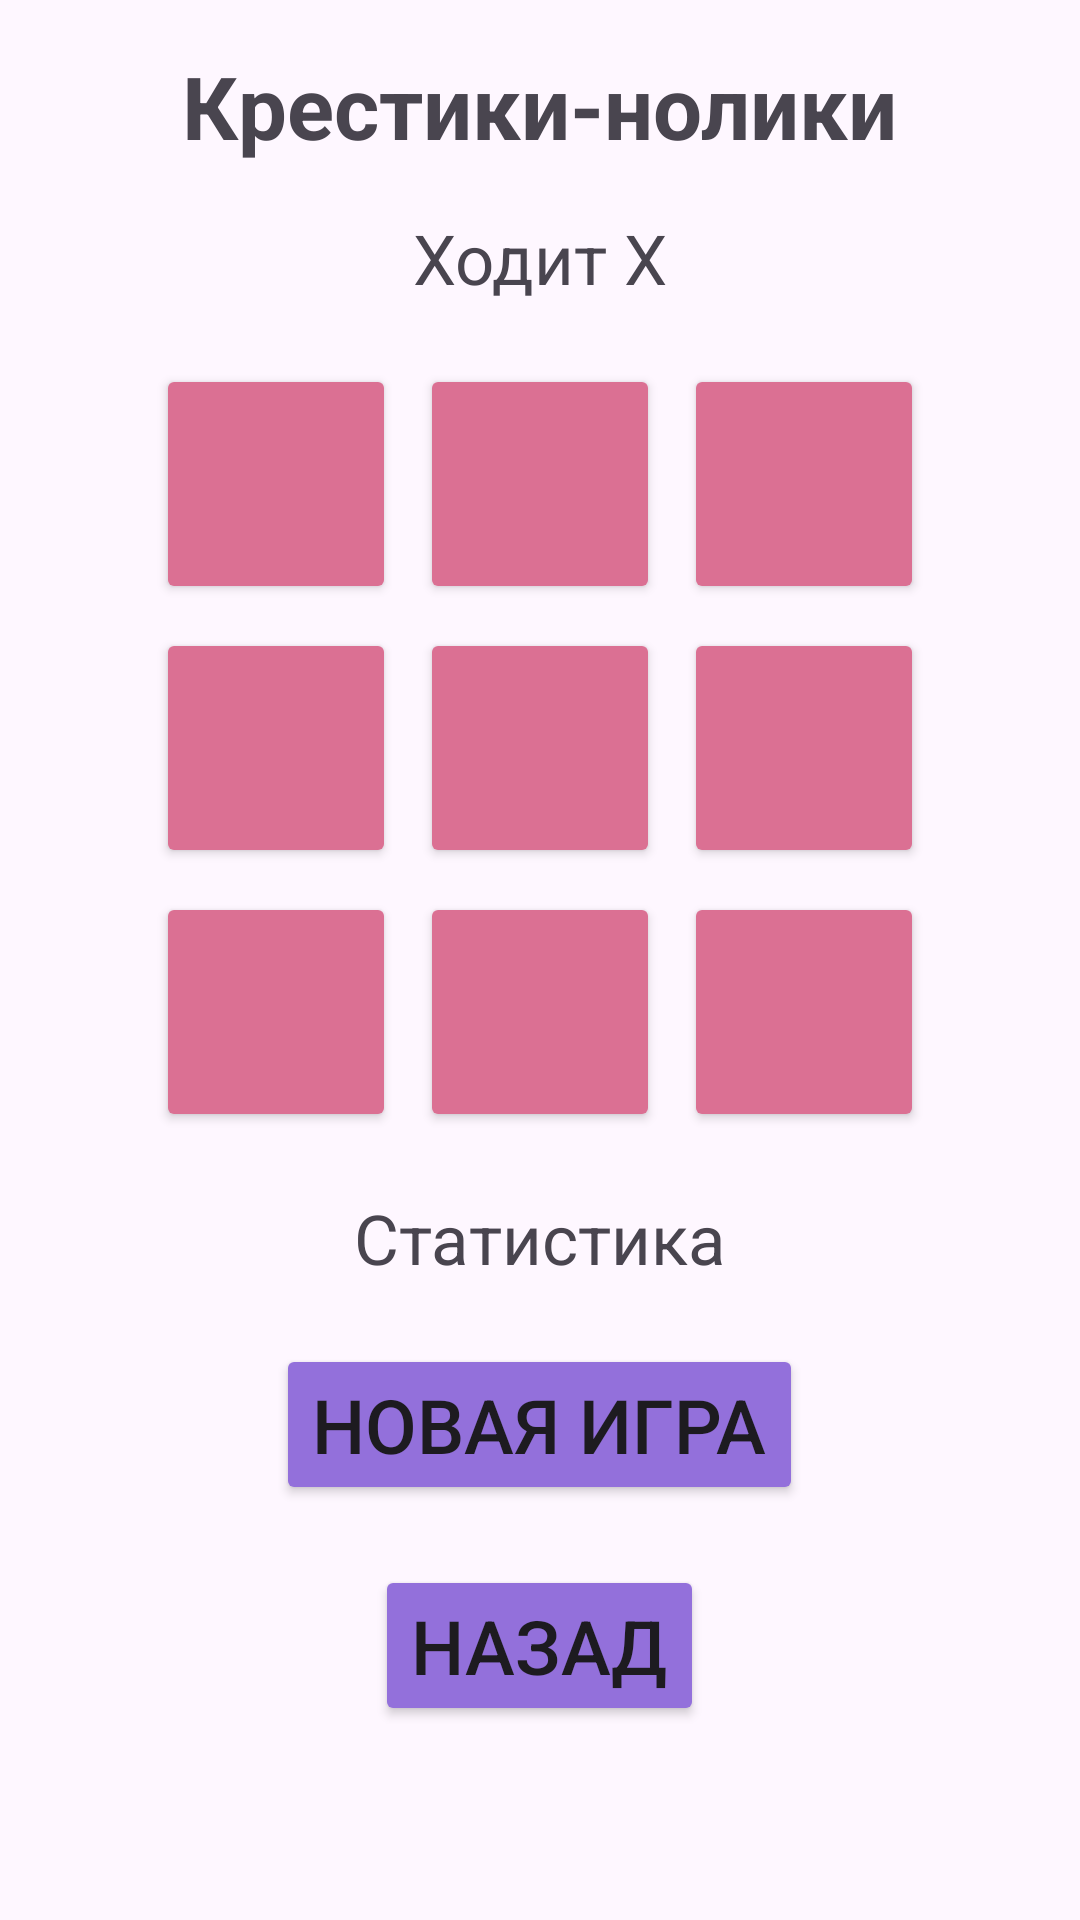

The Android layout XML behind this screen, and the referenced resources:
<!-- AndroidManifest.xml: application theme Theme.Kresticinolici -->
<!-- res/layout/activity_robot_game.xml -->
<?xml version="1.0" encoding="utf-8"?>
<androidx.constraintlayout.widget.ConstraintLayout xmlns:android="http://schemas.android.com/apk/res/android"
    xmlns:app="http://schemas.android.com/apk/res-auto"
    xmlns:tools="http://schemas.android.com/tools"
    android:id="@+id/main"
    android:layout_width="match_parent"
    android:layout_height="match_parent"
    tools:context=".RobooootGame">

    <LinearLayout
        android:layout_width="match_parent"
        android:layout_height="wrap_content"
        android:orientation="vertical"
        android:gravity="center"
        android:padding="16dp"
        app:layout_constraintTop_toTopOf="parent">

        <TextView
            android:id="@+id/NameGame"
            android:layout_width="wrap_content"
            android:layout_height="wrap_content"
            android:layout_marginBottom="16dp"
            android:text="Крестики-нолики"
            android:backgroundTint="@color/white"
            android:textSize="29sp"
            android:textStyle="bold" />

        <TextView
            android:id="@+id/playerTurnTextView"
            android:layout_width="wrap_content"
            android:layout_height="wrap_content"
            android:layout_marginBottom="16dp"
            android:text="Ходит Х"
            android:backgroundTint="@color/white"
            android:textSize="23sp" />

        <LinearLayout
            android:layout_width="wrap_content"
            android:layout_height="wrap_content"
            android:orientation="horizontal">

            <Button
                android:id="@+id/button00"
                android:layout_width="80dp"
                android:layout_height="80dp"
                android:layout_margin="4dp"
                android:backgroundTint="@color/red"
                android:textSize="30sp"
                app:cornerRadius="3dp"
                android:contentDescription="Кнопка в строке 0, столбец 0"/>

            <Button
                android:id="@+id/button01"
                android:layout_width="80dp"
                android:layout_height="80dp"
                android:layout_margin="4dp"
                android:backgroundTint="@color/red"
                android:textSize="30sp"
                app:cornerRadius="3dp"
                android:contentDescription="Кнопка в строке 0, столбец 1"/>

            <Button
                android:id="@+id/button02"
                android:layout_width="80dp"
                android:layout_height="80dp"
                android:layout_margin="4dp"
                android:backgroundTint="@color/red"
                android:textSize="30sp"
                app:cornerRadius="3dp"
                android:contentDescription="Кнопка в строке 0, столбец 2"/>

        </LinearLayout>

        <LinearLayout
            android:layout_width="wrap_content"
            android:layout_height="wrap_content"
            android:orientation="horizontal">

            <Button
                android:id="@+id/button10"
                android:layout_width="80dp"
                android:layout_height="80dp"
                android:layout_margin="4dp"
                android:backgroundTint="@color/red"
                android:textSize="30sp"
                app:cornerRadius="3dp"
                android:contentDescription="Кнопка в строке 1, столбец 0"/>

            <Button
                android:id="@+id/button11"
                android:layout_width="80dp"
                android:layout_height="80dp"
                android:layout_margin="4dp"
                android:backgroundTint="@color/red"
                android:textSize="30sp"
                app:cornerRadius="3dp"
                android:contentDescription="Кнопка в строке 1, столбец 1"/>

            <Button
                android:id="@+id/button12"
                android:layout_width="80dp"
                android:layout_height="80dp"
                android:layout_margin="4dp"
                android:backgroundTint="@color/red"
                android:textSize="30sp"
                app:cornerRadius="3dp"
                android:contentDescription="Кнопка в строке 1, столбец 2"/>

        </LinearLayout>

        <LinearLayout
            android:layout_width="wrap_content"
            android:layout_height="wrap_content"
            android:orientation="horizontal">

            <Button
                android:id="@+id/button20"
                android:layout_width="80dp"
                android:layout_height="80dp"
                android:layout_margin="4dp"
                android:backgroundTint="@color/red"
                android:textSize="30sp"
                app:cornerRadius="3dp"
                android:contentDescription="Кнопка в строке 2, столбец 0"/>

            <Button
                android:id="@+id/button21"
                android:layout_width="80dp"
                android:layout_height="80dp"
                android:layout_margin="4dp"
                android:backgroundTint="@color/red"
                android:textSize="30sp"
                app:cornerRadius="3dp"
                android:contentDescription="Кнопка в строке 2, столбец 1"/>

            <Button
                android:id="@+id/button22"
                android:layout_width="80dp"
                android:layout_height="80dp"
                android:layout_margin="4dp"
                android:backgroundTint="@color/red"
                android:textSize="30sp"
                app:cornerRadius="3dp"
                android:contentDescription="Кнопка в строке 2, столбец 2"/>

        </LinearLayout>

        <TextView
            android:id="@+id/statisticsTextView"
            android:layout_width="wrap_content"
            android:layout_height="wrap_content"
            android:layout_marginTop="16dp"
            android:backgroundTint="@color/white"
            android:text="Статистика"
            android:textSize="23sp" />

        <Button
            android:layout_width="wrap_content"
            android:layout_height="wrap_content"
            android:layout_marginTop="20dp"
            android:backgroundTint="@color/green"
            android:onClick="resetGame"
            android:text="Новая игра"
            android:textSize="25sp"
            app:cornerRadius="10dp" />

        <Button
            android:id="@+id/back_to"
            android:layout_width="wrap_content"
            android:layout_height="wrap_content"
            android:layout_marginTop="20dp"
            android:backgroundTint="@color/green"
            android:text="Назад"
            android:textSize="25sp"
            app:cornerRadius="10dp" />

    </LinearLayout>

</androidx.constraintlayout.widget.ConstraintLayout>
<!-- resources referenced by this layout -->
<resources>
  <color name="green">#9370DB</color>
  <color name="red">#DB7093</color>
  <color name="white">#AFEEEE</color>
  <style name="Theme.Kresticinolici" parent="Base.Theme.Kresticinolici" />
  <style name="Base.Theme.Kresticinolici" parent="Theme.Material3.DayNight.NoActionBar">
          <item name="colorPrimary">@color/lightpink</item>
          <item name="android:navigationBarColor">@color/red</item>
      </style>
  <color name="lightpink">#D8BFD8</color>
</resources>
